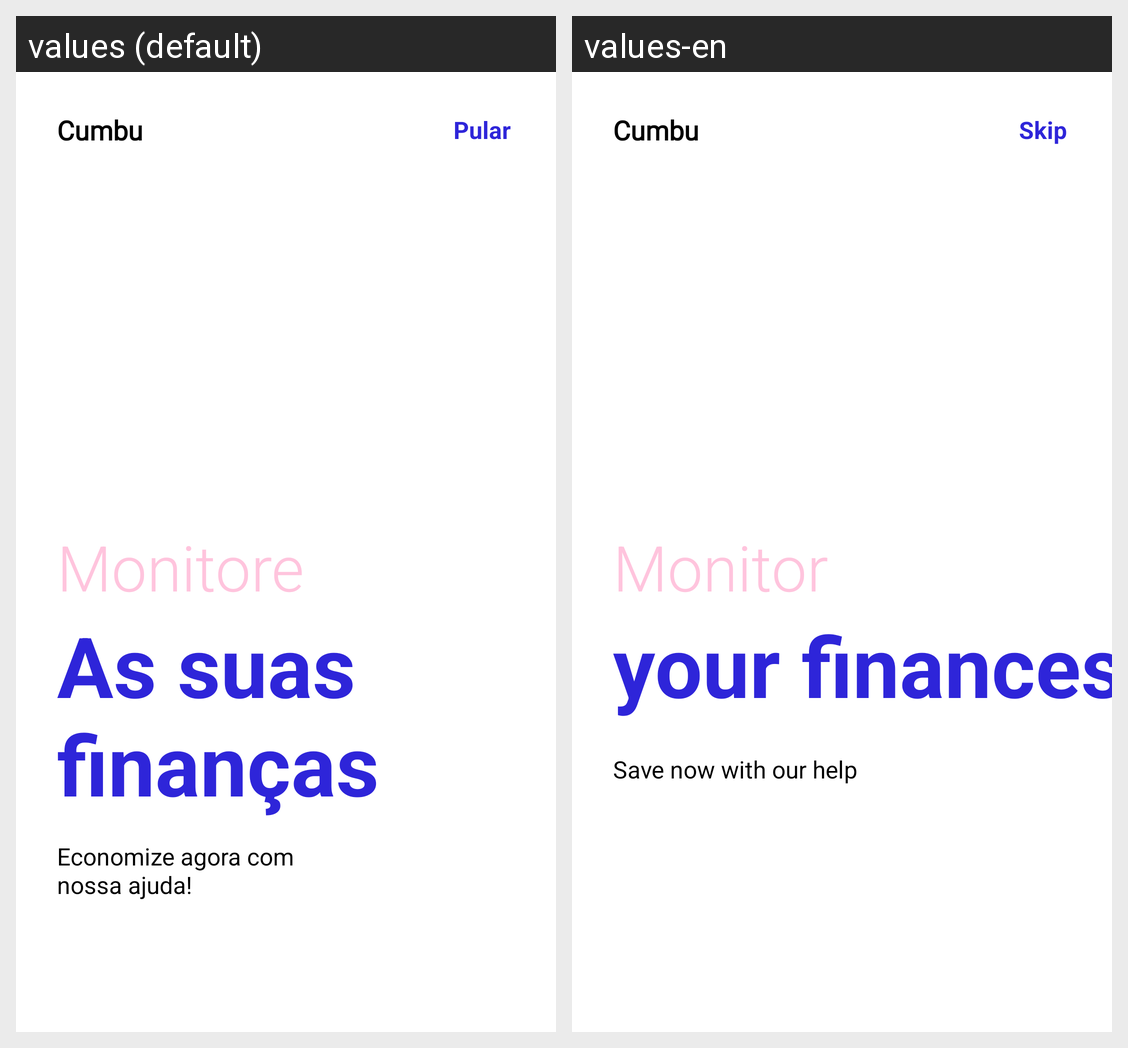

This grid shows one Android layout under two languages. Give, for every string resource on the screen, its name, the default text and each shown locale's text.
Android screen res/layout/intro_1.xml rendered under 2 locales, left to right: values (default), values-en. Device: Nexus 5 (rendered at 1080×1920; each locale shown at half size, 540×960, under a caption strip naming it); theme Theme.Cumbu.
Strings drawn on this screen, with the default value and each locale's value (text and hints the layout hard-codes, and strings that could not be matched under every locale, appear in the picture but are not listed):

todo1
  values: Pular
  values-en: Skip

intro
  values: Monitore
  values-en: Monitor

intro1
  values: As suas finanças
  values-en: your finances

intro2
  values: Economize agora com nossa ajuda!
  values-en: Save now with our help
